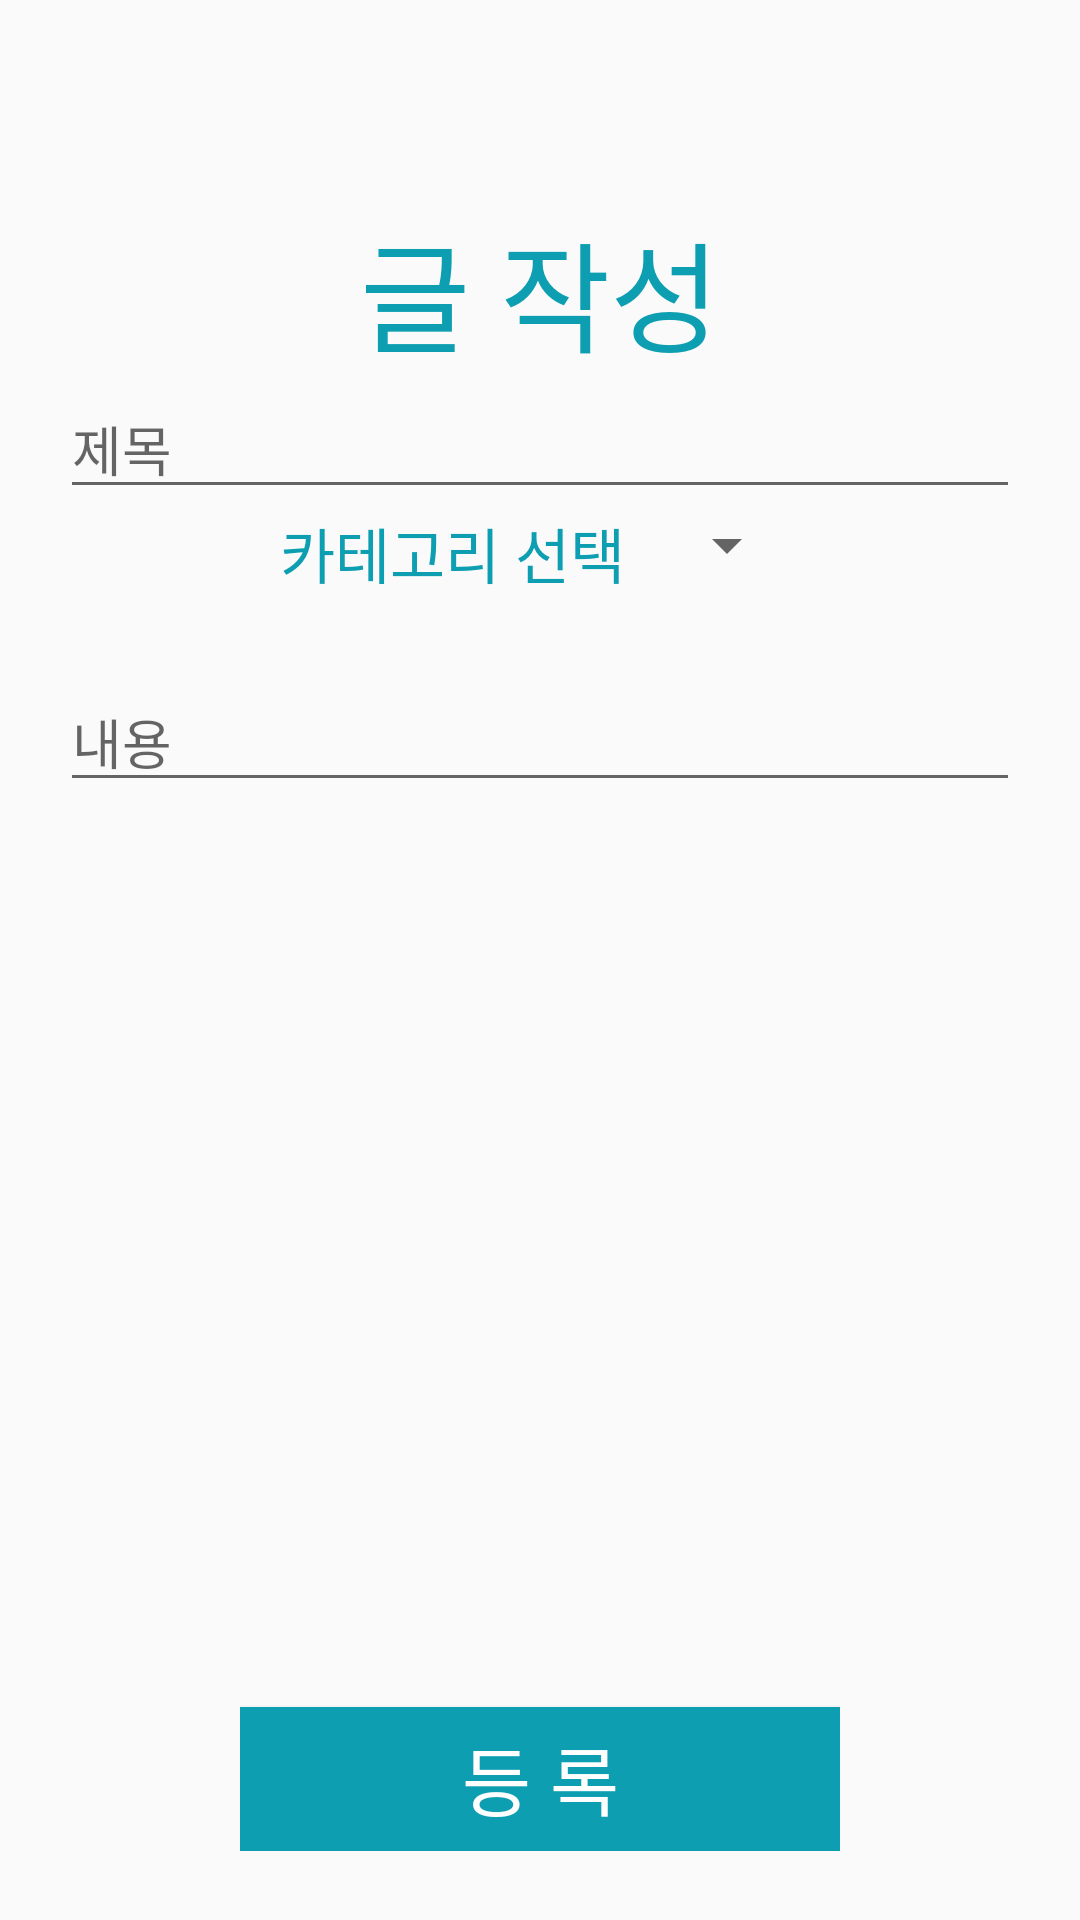

Reconstruct the res/layout file that produces this screen, plus the resources it refers to.
<!-- AndroidManifest.xml: application theme Theme.AppCompat.Light.NoActionBar -->
<!-- res/layout/activity_write.xml -->
<?xml version="1.0" encoding="utf-8"?>
<LinearLayout xmlns:android="http://schemas.android.com/apk/res/android"
    xmlns:app="http://schemas.android.com/apk/res-auto"
    xmlns:tools="http://schemas.android.com/tools"
    android:layout_width="match_parent"
    android:layout_height="match_parent"
    android:orientation="vertical"
    tools:context=".WriteActivity">

    <LinearLayout
        android:layout_width="wrap_content"
        android:layout_height="wrap_content"
        android:layout_marginTop="68dp"
        android:layout_gravity="center">

        <TextView
            android:layout_width="wrap_content"
            android:layout_height="wrap_content"
            android:text="글 작성"
            android:fontFamily="@font/gmarketsansttfmedium"
            android:textColor="#0D9FB1"
            android:textSize="40dp"/>

    </LinearLayout>


    <EditText
        android:id="@+id/EditTitle"
        android:layout_width="320dp"
        android:layout_height="wrap_content"
        android:textColor="@color/black"
        android:layout_gravity="center"
        android:hint="제목"/>

    <LinearLayout
        android:layout_width="wrap_content"
        android:layout_height="wrap_content"
        android:orientation="horizontal"
        android:layout_gravity="center">

        <TextView
            android:layout_width="wrap_content"
            android:layout_height="wrap_content"
            android:text="카테고리 선택"
            android:fontFamily="@font/gmarketsansttfmedium"
            android:textColor="#0D9FB1"
            android:textSize="20dp"/>

        <Spinner
            android:id="@+id/spinner"
            android:layout_width="wrap_content"
            android:layout_height="wrap_content"
            android:dropDownWidth="100dp"
            android:spinnerMode="dropdown"
            android:layout_marginLeft="10dp" />

    </LinearLayout>

    <ScrollView
        android:layout_width="320dp"
        android:layout_height="300dp"
        android:layout_marginTop="25dp"
        android:layout_gravity="center">

        <EditText
            android:id="@+id/EditContent"
            android:layout_width="320dp"
            android:layout_height="wrap_content"
            android:textColor="@color/black"
            android:hint="내용"
            android:gravity="start"/>

    </ScrollView>

    <LinearLayout
        android:layout_width="wrap_content"
        android:layout_height="wrap_content"
        android:layout_gravity="center"
        android:layout_marginTop="30dp"
        android:orientation="horizontal">

        <Button
            android:id="@+id/registerBtn"
            android:layout_width="200dp"
            android:layout_height="wrap_content"
            android:layout_marginTop="15dp"
            android:background="#0D9FB1"
            android:fontFamily="@font/gmarketsansttfmedium"
            android:textColor="@color/white"
            android:textSize="25dp"
            android:text="등 록"/>

    </LinearLayout>


</LinearLayout>
<!-- resources referenced by this layout -->
<resources>

  <!-- not gathered from this repository: default colours our renderer supplied (Android Studio template values) -->
  <color name="black">#FF000000</color>
  <color name="white">#FFFFFFFF</color>
</resources>
